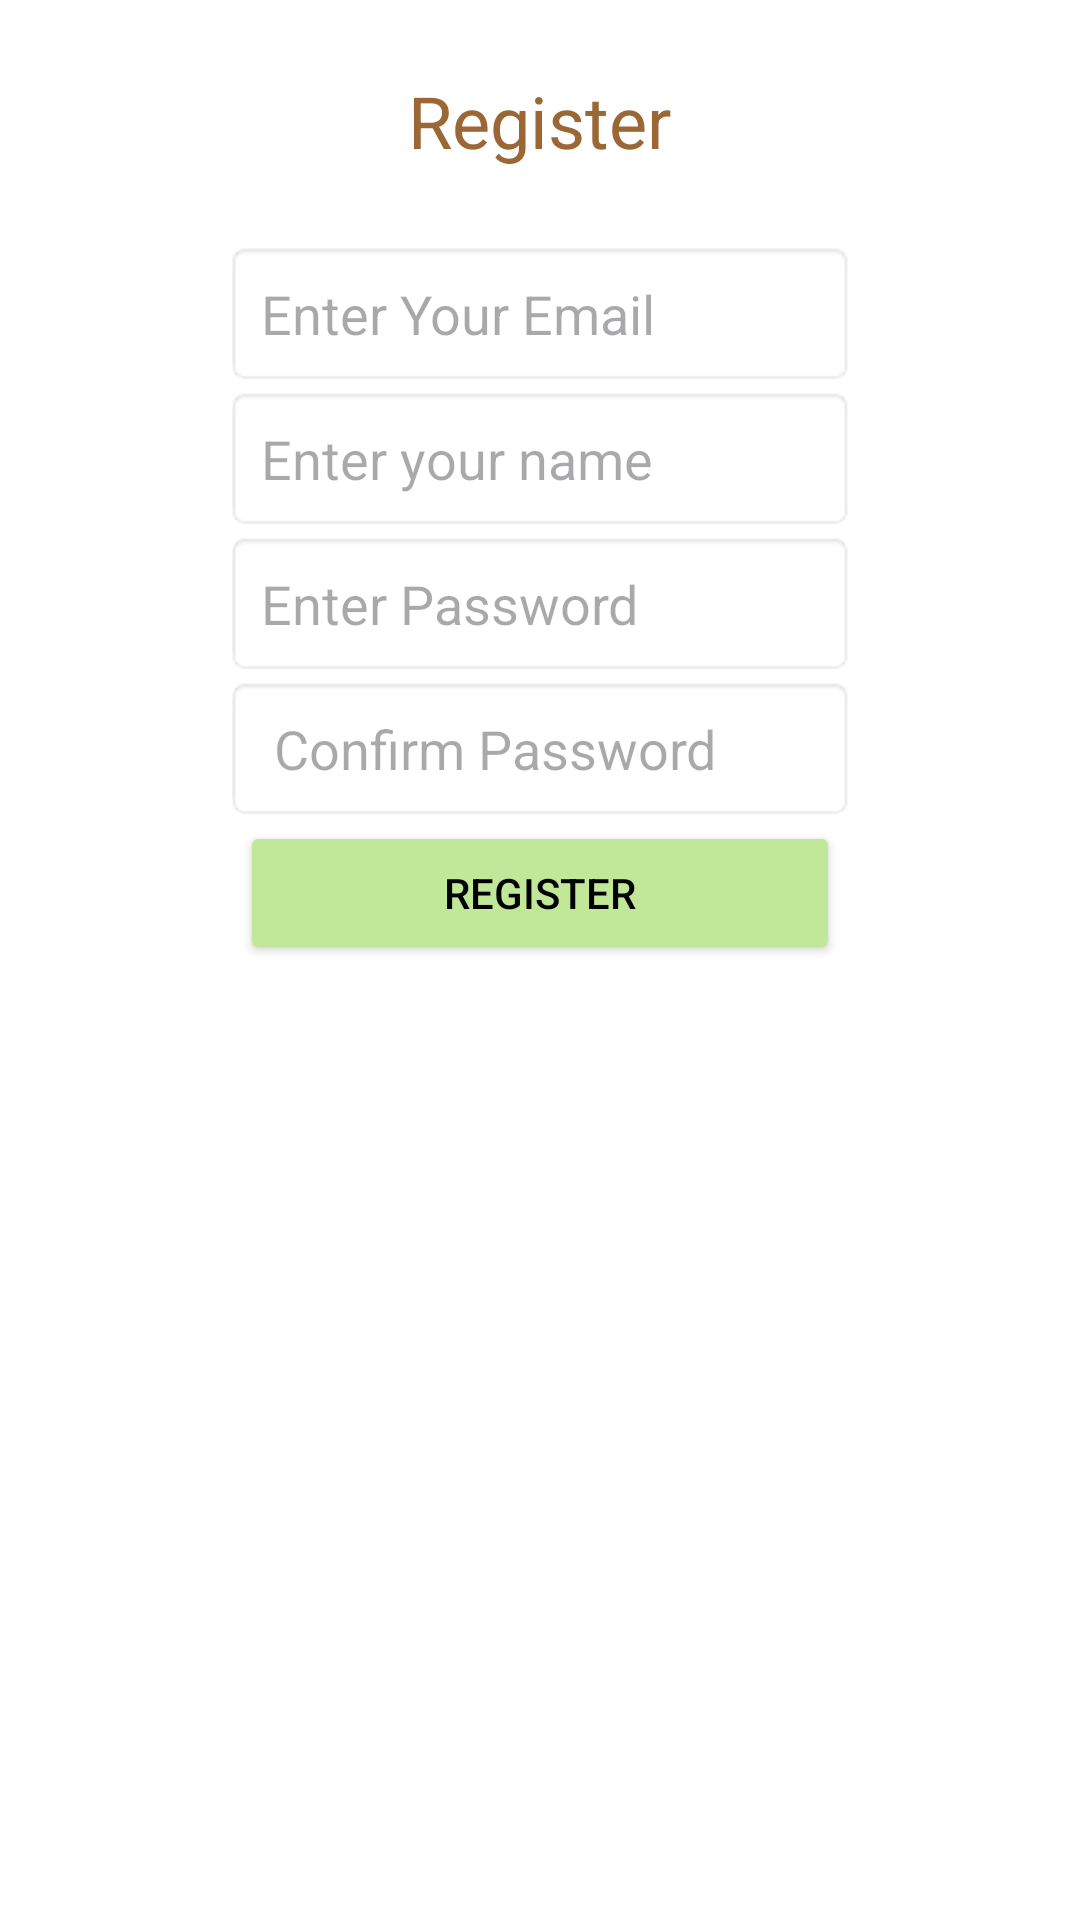

This screen was rendered from an Android layout file. Write that file and the resources it references.
<!-- AndroidManifest.xml: application theme Theme.Semester2IceTask1 -->
<!-- res/layout/activity_registration.xml -->
<?xml version="1.0" encoding="utf-8"?>
<LinearLayout xmlns:android="http://schemas.android.com/apk/res/android"
    xmlns:app="http://schemas.android.com/apk/res-auto"
    xmlns:tools="http://schemas.android.com/tools"
    android:id="@+id/main"
    android:layout_width="match_parent"
    android:layout_height="match_parent"
    android:gravity="center_horizontal"
    android:orientation="vertical"
    android:padding="24dp"
    android:background="@color/white"
    tools:context=".RegistrationActivity">

    <TextView
        android:layout_width="wrap_content"
        android:layout_height="wrap_content"
        android:text="Register"
        android:textSize="24sp"
        android:textColor="@color/Brown"
        android:layout_marginBottom="24dp"/>


    <EditText
        android:id="@+id/etEmail"
        android:layout_width="wrap_content"
        android:layout_height="wrap_content"
        android:padding="12dp"
        android:ems="10"
        android:inputType="textEmailAddress"
        android:hint="Enter Your Email"
        android:background="@android:drawable/editbox_background"
        android:textColor="@color/black"/>

    <EditText
        android:id="@+id/etName"
        android:layout_width="wrap_content"
        android:layout_height="wrap_content"
        android:padding="12dp"
        android:ems="10"
        android:inputType="textPersonName"
        android:hint="Enter your name"
        android:background="@android:drawable/editbox_background"
        android:textColor="@color/black"/>


    <EditText
        android:id="@+id/etPassword"
        android:layout_width="wrap_content"
        android:layout_height="wrap_content"
        android:padding="12dp"
        android:ems="10"
        android:inputType="textPassword"
        android:hint="Enter Password"
        android:background="@android:drawable/editbox_background"
        android:textColor="@color/black"/>

    <EditText
        android:id="@+id/etConfirmPassword"
        android:layout_width="wrap_content"
        android:layout_height="wrap_content"
        android:padding="12dp"
        android:ems="10"
        android:inputType="textPassword"
        android:hint=" Confirm Password"
        android:background="@android:drawable/editbox_background"
        android:textColor="@color/black"/>

    <Button
        android:id="@+id/btnRegister"
        android:layout_width="200dp"
        android:layout_height="wrap_content"
        android:text="Register"
        android:backgroundTint="@color/Lime"
        android:textColor="@color/black" />

</LinearLayout>
<!-- resources referenced by this layout -->
<resources>
  <color name="Brown">#9A6735</color>
  <color name="Lime">#C1E899</color>
  <color name="black">#FF000000</color>
  <color name="white">#FFFFFFFF</color>
  <style name="Theme.Semester2IceTask1" parent="Base.Theme.Semester2IceTask1" />
  <style name="Base.Theme.Semester2IceTask1" parent="Theme.Material3.DayNight.NoActionBar">
          
          
      </style>
</resources>
